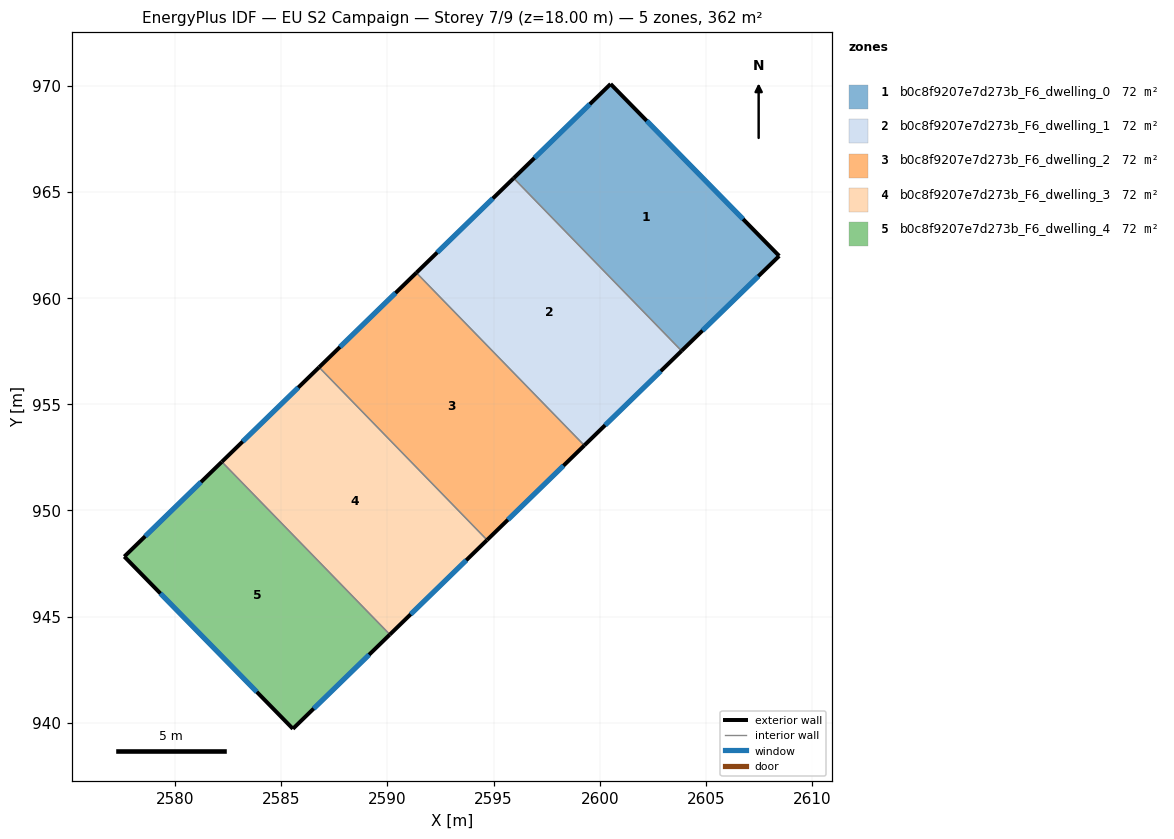
=== STOREY PLAN SPEC (per zone: floor XY polygon, exterior-wall plan segments, windows/doors) ===
zone 1: b0c8f9207e7d273b_F6_dwelling_0  (72.4 m²)
  floor: (2600.51, 970.08) (2608.45, 961.98) (2603.85, 957.51) (2595.94, 965.64)
  exterior wall: (2600.51, 970.08) – (2595.94, 965.64)  [6.4 m]
    window: (2599.53, 969.13) – (2596.92, 966.59)  [6.2 m²]
  exterior wall: (2608.45, 961.98) – (2600.51, 970.08)  [11.3 m]
    window: (2606.74, 963.72) – (2602.21, 968.34)  [11.1 m²]
  exterior wall: (2603.85, 957.51) – (2608.45, 961.98)  [6.4 m]
    window: (2604.83, 958.47) – (2607.46, 961.02)  [6.3 m²]
  interior walls: 1
zone 2: b0c8f9207e7d273b_F6_dwelling_1  (72.4 m²)
  floor: (2595.94, 965.64) (2603.85, 957.51) (2599.27, 953.06) (2591.36, 961.19)
  exterior wall: (2595.94, 965.64) – (2591.36, 961.19)  [6.4 m]
    window: (2594.96, 964.69) – (2592.34, 962.14)  [6.3 m²]
  exterior wall: (2599.27, 953.06) – (2603.85, 957.51)  [6.4 m]
    window: (2600.25, 954.01) – (2602.87, 956.56)  [6.3 m²]
  interior walls: 2
zone 3: b0c8f9207e7d273b_F6_dwelling_2  (72.4 m²)
  floor: (2591.36, 961.19) (2599.27, 953.06) (2594.69, 948.61) (2586.78, 956.74)
  exterior wall: (2591.36, 961.19) – (2586.78, 956.74)  [6.4 m]
    window: (2590.38, 960.24) – (2587.76, 957.69)  [6.3 m²]
  exterior wall: (2594.69, 948.61) – (2599.27, 953.06)  [6.4 m]
    window: (2595.67, 949.56) – (2598.29, 952.11)  [6.3 m²]
  interior walls: 2
zone 4: b0c8f9207e7d273b_F6_dwelling_3  (72.4 m²)
  floor: (2586.78, 956.74) (2594.69, 948.61) (2590.11, 944.16) (2582.20, 952.29)
  exterior wall: (2586.78, 956.74) – (2582.20, 952.29)  [6.4 m]
    window: (2585.80, 955.79) – (2583.18, 953.24)  [6.3 m²]
  exterior wall: (2590.11, 944.16) – (2594.69, 948.61)  [6.4 m]
    window: (2591.09, 945.11) – (2593.71, 947.65)  [6.3 m²]
  interior walls: 2
zone 5: b0c8f9207e7d273b_F6_dwelling_4  (72.4 m²)
  floor: (2582.20, 952.29) (2590.11, 944.16) (2585.55, 939.72) (2577.61, 947.83)
  exterior wall: (2585.55, 939.72) – (2590.11, 944.16)  [6.4 m]
    window: (2586.53, 940.67) – (2589.14, 943.21)  [6.2 m²]
  exterior wall: (2577.61, 947.83) – (2585.55, 939.72)  [11.3 m]
    window: (2579.31, 946.09) – (2583.85, 941.45)  [11.1 m²]
  exterior wall: (2582.20, 952.29) – (2577.61, 947.83)  [6.4 m]
    window: (2581.22, 951.33) – (2578.59, 948.78)  [6.3 m²]
  interior walls: 1

=== DERIVED (storey summary) ===
Building: EU S2 Campaign
Storey: 7 of 9  (floor level z = 18.00 m)
Storey gross floor area: 362.2 m²
Zones on this storey: 5
  - b0c8f9207e7d273b_F6_dwelling_0: floor 72.4 m²; exterior wall 24.1 m (72.3 m²); 3 window(s) 23.6 m²; WWR 32.7%
  - b0c8f9207e7d273b_F6_dwelling_1: floor 72.4 m²; exterior wall 12.8 m (38.3 m²); 2 window(s) 12.5 m²; WWR 32.7%
  - b0c8f9207e7d273b_F6_dwelling_2: floor 72.4 m²; exterior wall 12.8 m (38.3 m²); 2 window(s) 12.5 m²; WWR 32.7%
  - b0c8f9207e7d273b_F6_dwelling_3: floor 72.4 m²; exterior wall 12.8 m (38.3 m²); 2 window(s) 12.5 m²; WWR 32.7%
  - b0c8f9207e7d273b_F6_dwelling_4: floor 72.4 m²; exterior wall 24.1 m (72.4 m²); 3 window(s) 23.6 m²; WWR 32.7%
Zone adjacency (shared interzone walls):
  - b0c8f9207e7d273b_F6_dwelling_0 ↔ b0c8f9207e7d273b_F6_dwelling_1
  - b0c8f9207e7d273b_F6_dwelling_1 ↔ b0c8f9207e7d273b_F6_dwelling_2
  - b0c8f9207e7d273b_F6_dwelling_2 ↔ b0c8f9207e7d273b_F6_dwelling_3
  - b0c8f9207e7d273b_F6_dwelling_3 ↔ b0c8f9207e7d273b_F6_dwelling_4